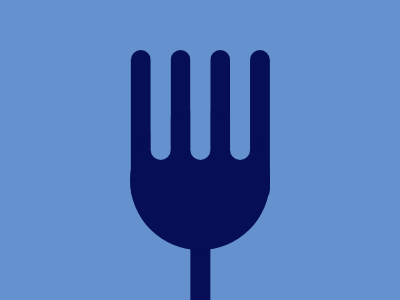

Reproduce this picture with HTML and CSS.

<div d></div>
<div c></div>
<div l></div>
<body bgcolor="6592CF"></body>
<style>
   div {
      position: fixed;
   }
   [c] {
      background: #060f55;
      border-radius: 50%;
      height: 140;
      width: 140;
      top: 110;
      left: 130;
   }
   [d],
   [l] {
      color: #060f55;
      border-radius: 99Q;
      height: 150;
      width: 20;
      top: 50;
      box-shadow: 130Q 0, 172Q 0, 214Q 0, 256Q 0, 193Q 120Q;
   }
   [l] {
      color: #6592cf;
      top: 10;
      box-shadow: 151Q 0, 193Q 0, 235Q 0;
   }
</style>
